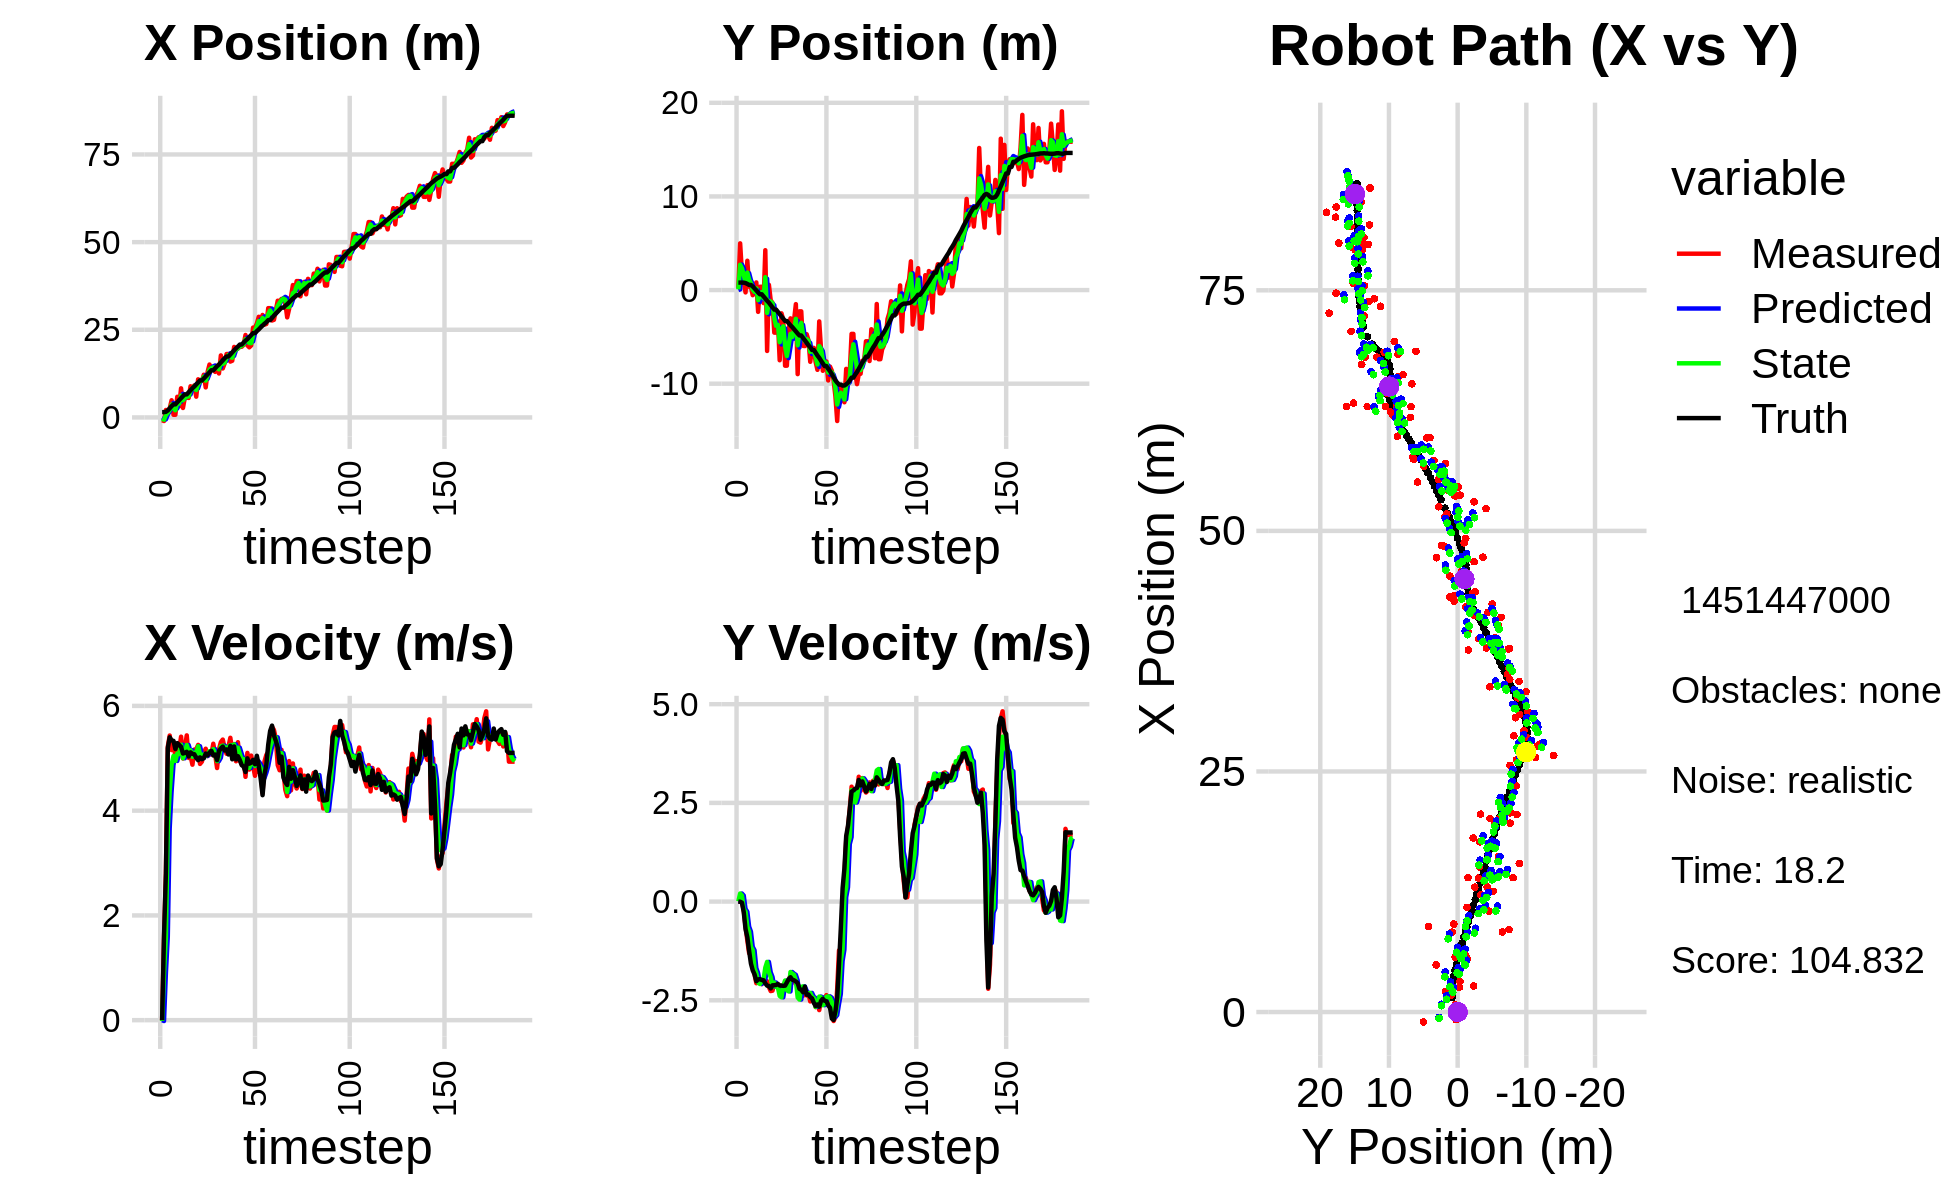

The table this chart was drawn from, first rows:
0.000000000000000000e+00, 0.000000000000000000e+00, 0.000000000000000000e+00, -0.000000000000000000e+00, 0.000000000000000000e+00, 0.000000000000000000e+00, 0.000000000000000000e+00, 0.000000000000000000e+00, 0.000000000000000000e+00, 0.000000000000000000e+00, 0.000000000000000000e+00, 0.000000000000000000e+00, 1.514842509835898632e+00, 7.978019724119304046e-01, 0.000000000000000000e+00, 0.000000000000000000e+00, 0.000000000000000000e+00, 9.263080573873594403e-05
-7.850255966850061551e-01, 2.253385789683031160e-01, 0.000000000000000000e+00, -0.000000000000000000e+00, 0.000000000000000000e+00, 0.000000000000000000e+00, 0.000000000000000000e+00, 0.000000000000000000e+00, -3.187558171291766107e-01, 7.409831299458959075e-02, -1.637758732595542138e-02, 6.765855113230697694e-03, 1.514842509835898632e+00, 7.978019724119304046e-01, 0.000000000000000000e+00, 0.000000000000000000e+00, 0.000000000000000000e+00, 9.263080573873594403e-05
-1.021902084894420693e+00, 4.988630295066437625e+00, 1.549999901536290858e+00, -3.967593375051889446e-04, -3.203935758617721397e-01, 7.477489850591266529e-02, -1.637758732595542138e-02, 6.765855113230697694e-03, -6.446648549874534062e-01, 2.703834712485424951e+00, 9.026112185041390568e-01, 2.048623105701132541e-01, 1.514842509835898632e+00, 7.978019724119304046e-01, 1.600000000000000089e+00, -3.000000000000000062e-03, 1.600000023841857910e+00, 2.559737768024206161e-04
2.135525643394372786e+00, 1.786181964002028666e+00, 2.796943357609441794e+00, -1.778960974645754992e-02, -5.544037331370395005e-01, 2.724320943542436257e+00, 9.026112185041390568e-01, 2.048623105701132541e-01, 6.563967109415873580e-01, 2.334475719149740502e+00, 1.597144483677992888e+00, 1.539713347556559697e-01, 1.611297130077484097e+00, 7.975801001409197344e-01, 2.799999999999999822e+00, -2.800000000000000058e-02, 2.799999952316284180e+00, 6.360289640724658966e-03
1.777728229618843248e+00, 9.003304184141276423e-01, 5.223490403538782800e+00, -2.171030153099815230e-01, 8.161111593093866023e-01, 2.349872852625306319e+00, 1.597144483677992888e+00, 1.539713347556559697e-01, 1.329812289611611353e+00, 1.620686583231770950e+00, 3.661040732136077835e+00, -1.865055014745316819e-01, 1.990954875338026175e+00, 7.899000513738415608e-01, 5.192999999999999616e+00, -2.660000000000000142e-01, 5.199999809265136719e+00, 4.153891652822494507e-02
2.580104302229102142e+00, -2.477154855808434697e-01, 5.435240264698851576e+00, -6.245049189219319397e-01, 1.695916362825219181e+00, 1.602036033084317745e+00, 3.661040732136077835e+00, -1.865055014745316819e-01, 2.132342219278444695e+00, 7.760339470032956433e-01, 4.366249510501857500e+00, -2.566041692829167942e-01, 2.603156566325884214e+00, 7.464565512690165550e-01, 5.400999999999999801e+00, -6.959999999999999520e-01, 5.445000171661376953e+00, 1.143975704908370972e-01
4.897709846390392308e+00, 3.130141540090360941e+00, 5.157144683230245441e+00, -9.883617531313889648e-01, 2.568967170328630534e+00, 7.503735300750039583e-01, 4.366249510501857500e+00, -2.566041692829167942e-01, 3.663408099534870566e+00, 1.869191838876678169e+00, 4.875994876840647585e+00, -6.340290240469730332e-01, 3.219790935265268939e+00, 6.548469503585503393e-01, 5.341999999999999638e+00, -9.020000000000000240e-01, 5.418000221252441406e+00, 1.893530339002609253e-01
7.690112591369406836e-01, 3.539107578073854565e-01, 5.307078948370406835e+00, -1.308460894146761477e+00, 4.151007587218935591e+00, 1.805788936471980799e+00, 4.875994876840647585e+00, -6.340290240469730332e-01, 2.643043851261904109e+00, 1.129425322447918933e+00, 5.044575988659096843e+00, -7.601602097079329656e-01, 3.730128764828727572e+00, 5.463868221286136695e-01, 5.333000000000000185e+00, -1.250000000000000000e+00, 5.477000236511230469e+00, 2.417290806770324707e-01
7.690112591369406836e-01, 3.539107578073854565e-01, 5.023568412499608726e+00, -1.238561340574180880e+00, 3.147501450127813794e+00, 1.053409301477125748e+00, 5.044575988659096843e+00, -7.601602097079329656e-01, 2.055355816597054464e+00, 7.172306875143277249e-01, 4.949324317614729907e+00, -1.145353584568986838e+00, 3.730128764828727572e+00, 5.463868221286136695e-01, 5.176999999999999602e+00, -1.570999999999999952e+00, 5.409999847412109375e+00, 2.417290806770324707e-01
5.893494963386941343e+00, -5.466577871286010248e-01, 5.234432092461531738e+00, -1.638885942969133813e+00, 2.550288248358527632e+00, 6.026953290574290634e-01, 4.949324317614729907e+00, -1.145353584568986838e+00, 4.070589740444848559e+00, 5.692448690483031815e-02, 5.091238872505249979e+00, -1.231175435373978777e+00, 4.331149577743049761e+00, 3.804523487331407106e-01, 5.290000000000000036e+00, -1.741999999999999993e+00, 5.568999767303466797e+00, 3.034288287162780762e-01
3.172955751441028038e+00, -3.256512138171488435e-01, 5.163922277563505858e+00, -1.843147724958833278e+00, 4.579713627695373823e+00, -6.619305663256756789e-02, 5.091238872505249979e+00, -1.231175435373978777e+00, 3.939034340412011836e+00, -1.944436670299264924e-01, 5.081318808331411141e+00, -1.686057327701343311e+00, 4.938491344217885270e+00, 1.786157032018023394e-01, 5.254999999999999893e+00, -1.842999999999999972e+00, 5.568999767303466797e+00, 3.428332507610321045e-01
8.303463696849286535e+00, 8.146978164947717982e-01, 5.412646942048329635e+00, -2.067290691876364495e+00, 4.447166221245153039e+00, -3.630493998000608458e-01, 5.081318808331411141e+00, -1.686057327701343311e+00, 6.208371941062422295e+00, 1.773274056040328728e-01, 5.258990416152941272e+00, -1.811339701181916118e+00, 5.503318309716991763e+00, -2.958439418986713934e-02, 5.217999999999999972e+00, -2.016000000000000014e+00, 5.592999935150146484e+00, 3.648386001586914062e-01
2.702208280130011353e+00, -2.325406716250653982e+00, 4.996893124781346174e+00, -1.944762961593642814e+00, 6.734270982677716511e+00, -3.806564514158755630e-03, 5.258990416152941272e+00, -1.811339701181916118e+00, 4.894899932983248547e+00, -1.078089846888716785e+00, 5.000883656532327137e+00, -2.051972074589802464e+00, 6.098014354453820118e+00, -2.594358188401802989e-01, 5.091000000000000192e+00, -1.971000000000000085e+00, 5.459000110626220703e+00, 3.711566627025604248e-01
5.700634121792825582e+00, 3.511216184260059769e-01, 5.200590144519726898e+00, -2.000261594467381165e+00, 5.394988298636481439e+00, -1.283287054347697076e+00, 5.000883656532327137e+00, -2.051972074589802464e+00, 5.539154000138194256e+00, -5.135506447168118882e-01, 5.093830478159670605e+00, -2.087533842576574816e+00, 6.585559367480036563e+00, -4.481593821149832957e-01, 5.105000000000000426e+00, -1.965000000000000080e+00, 5.469999790191650391e+00, 3.671796321868896484e-01
5.700634121792825582e+00, 3.511216184260059769e-01, 5.437659574252811545e+00, -2.091443722329749733e+00, 6.048537047954161139e+00, -7.223040289744693254e-01, 5.093830478159670605e+00, -2.087533842576574816e+00, 5.896789687813769554e+00, -2.272891713220846488e-01, 5.254509016998695436e+00, -2.023342631755577603e+00, 6.585559367480036563e+00, -4.481593821149832957e-01, 5.123999999999999666e+00, -1.985000000000000098e+00, 5.494999885559082031e+00, 3.729167878627777100e-01
5.556308149824392473e+00, -1.391383455081661502e+00, 5.007431265089469008e+00, -1.959020052608147822e+00, 6.422240589513639186e+00, -4.296234344976423980e-01, 5.254509016998695436e+00, -2.023342631755577603e+00, 6.021239302884344724e+00, -8.802240825520404321e-01, 5.131279842507504796e+00, -1.979930540494201141e+00, 7.172772883742434935e+00, -6.754557345486457143e-01, 5.033999999999999808e+00, -1.991999999999999993e+00, 5.414000034332275391e+00, 3.729167878627777100e-01
8.890133141835857344e+00, 4.256639434388683085e+00, 5.045528140639032877e+00, -2.014977849848762936e+00, 6.534367287135094848e+00, -1.078217136601460568e+00, 5.131279842507504796e+00, -1.979930540494201141e+00, 7.602277498580215287e+00, 1.379056073900378321e+00, 5.154012395695086290e+00, -1.672099641339206855e+00, 7.752252101291546182e+00, -9.043736908106301264e-01, 5.113000000000000433e+00, -2.072000000000000064e+00, 5.517000198364257812e+00, 3.799538016319274902e-01
8.314522928923627987e+00, -6.503400371351832021e+00, 4.877853411006344508e+00, -2.015894047850622872e+00, 8.117678738149724182e+00, 1.211846109766457680e+00, 5.154012395695086290e+00, -1.672099641339206855e+00, 8.200732835065375426e+00, -2.438179301390768217e+00, 5.029895166844424281e+00, -1.527437613583534359e+00, 8.337838649120422829e+00, -1.141319797683327586e+00, 5.084999999999999964e+00, -2.129000000000000004e+00, 5.513000011444091797e+00, 3.918975591659545898e-01
9.141446381855852010e+00, 5.583048604438637375e-01, 5.167073192755514022e+00, -2.164199914651883105e+00, 8.703722351749817676e+00, -2.590923062749121542e+00, 5.029895166844424281e+00, -1.527437613583534359e+00, 8.904947090382115960e+00, -1.143285022475827528e+00, 5.108331078141721271e+00, -1.788629894197941272e+00, 8.824897288627791880e+00, -1.344473169523935585e+00, 5.076999999999999957e+00, -2.140000000000000124e+00, 5.510000228881835938e+00, 3.966453075408935547e-01
5.920520544039869826e+00, -1.078111991662029645e+00, 5.173345353215442977e+00, -2.266362544857592809e+00, 9.415780198196287643e+00, -1.322148011895621700e+00, 5.108331078141721271e+00, -1.788629894197941272e+00, 7.822565620794323493e+00, -1.225437301258646361e+00, 5.084252335624597663e+00, -1.908756298370069215e+00, 9.406333446468151394e+00, -1.592577025719382755e+00, 5.009000000000000341e+00, -2.200000000000000178e+00, 5.471000194549560547e+00, 4.129009544849395752e-01
1.087137490501841341e+01, -1.372205571634465882e+00, 5.255836534703691498e+00, -2.257117613299408632e+00, 8.330990854356782549e+00, -1.416312931095653260e+00, 5.084252335624597663e+00, -1.908756298370069215e+00, 9.487335780702746746e+00, -1.396870433621943963e+00, 5.230874370953648267e+00, -2.156495094488430020e+00, 9.980742930840472482e+00, -1.843500898032097490e+00, 4.964000000000000412e+00, -2.120999999999999996e+00, 5.397999763488769531e+00, 4.056335687637329102e-01
1.049191387306778900e+01, -4.545419261528829580e+00, 4.892202395769684742e+00, -2.069709537803837929e+00, 1.001042321779811139e+01, -1.612519943070787054e+00, 5.230874370953648267e+00, -2.156495094488430020e+00, 1.022194742443601001e+01, -2.993264120967894293e+00, 5.081179780899541143e+00, -2.050022303299180226e+00, 1.055359792686681963e+01, -2.086891935063402315e+00, 5.017000000000000348e+00, -2.119000000000000217e+00, 5.446000099182128906e+00, 4.002287983894348145e-01
1.049191387306778900e+01, -4.545419261528829580e+00, 4.936409354770912472e+00, -2.088411863930259127e+00, 1.073006540252596430e+01, -3.198266351297812449e+00, 5.081179780899541143e+00, -2.050022303299180226e+00, 1.061919114840068623e+01, -3.818142167655884212e+00, 5.005520621647768564e+00, -2.161746257413211136e+00, 1.055359792686681963e+01, -2.086891935063402315e+00, 4.982999999999999652e+00, -2.112000000000000099e+00, 5.412000179290771484e+00, 4.002287983894348145e-01
1.217875862057622527e+01, -3.352780506812459205e+00, 5.113263055133939083e+00, -2.147709703687851857e+00, 1.111974321056546344e+01, -4.034316793397205281e+00, 5.005520621647768564e+00, -2.161746257413211136e+00, 1.160532705982558888e+01, -3.712028515350978886e+00, 5.074417785331385211e+00, -2.178409075232934367e+00, 1.112686872481541478e+01, -2.329670475017151521e+00, 5.003000000000000114e+00, -2.084000000000000075e+00, 5.420000076293945312e+00, 3.976511359214782715e-01
8.573493480030634828e+00, -7.494225785931161177e+00, 5.182670572516961727e+00, -2.163188319983723851e+00, 1.211276883835872731e+01, -3.929869422874272544e+00, 5.074417785331385211e+00, -2.178409075232934367e+00, 1.050763089401344352e+01, -5.569541404195105905e+00, 5.044397458580731630e+00, -2.390038418302338208e+00, 1.170100736586397261e+01, -2.569347666123544816e+00, 5.091000000000000192e+00, -2.125999999999999890e+00, 5.517000198364257812e+00, 3.954062163829803467e-01
1.297850030640217867e+01, -2.486415938124988401e+00, 5.042624425833213131e+00, -2.124788044941841925e+00, 1.101207063987151713e+01, -5.808545246025339281e+00, 5.044397458580731630e+00, -2.390038418302338208e+00, 1.190869803624103085e+01, -4.229352677574394370e+00, 5.079284793247889951e+00, -2.424782498756966387e+00, 1.228504133226121198e+01, -2.813834712757634637e+00, 5.057000000000000384e+00, -2.129000000000000004e+00, 5.486999988555908203e+00, 3.987881839275360107e-01
1.509024786948501529e+01, -3.166182399379689372e+00, 5.071776617876169624e+00, -2.122519147694126751e+00, 1.241662651556582020e+01, -4.471830927450090698e+00, 5.079284793247889951e+00, -2.424782498756966387e+00, 1.363091953896181607e+01, -3.870854241695745213e+00, 5.136111028638012499e+00, -2.125851595496752289e+00, 1.286777639359170600e+01, -3.058887766025030430e+00, 5.108999999999999986e+00, -2.133999999999999897e+00, 5.537000179290771484e+00, 3.963489830493927002e-01
1.396412575195157046e+01, -8.077088402167394321e+00, 5.077534369163795525e+00, -2.087760095613936606e+00, 1.414453064182561803e+01, -4.083439401245420264e+00, 5.136111028638012499e+00, -2.125851595496752289e+00, 1.406093018209822532e+01, -5.967637801248030449e+00, 5.105168115006787133e+00, -1.999735729145291296e+00, 1.345679235461026302e+01, -3.303750083856373809e+00, 5.142000000000000348e+00, -2.129000000000000004e+00, 5.565999984741210938e+00, 3.901035487651824951e-01
1.396412575195157046e+01, -8.077088402167394321e+00, 5.278231098268147292e+00, -2.170281766937120604e+00, 1.457144699359890438e+01, -6.167611374162559557e+00, 5.105168115006787133e+00, -1.999735729145291296e+00, 1.429894187254977744e+01, -7.046102762035010514e+00, 5.174590166909132094e+00, -2.241649188965705530e+00, 1.345679235461026302e+01, -3.303750083856373809e+00, 5.054000000000000270e+00, -2.048000000000000043e+00, 5.453000068664550781e+00, 3.901035487651824951e-01
1.300170350052204427e+01, -4.291519091084404103e+00, 5.070416536711401356e+00, -2.017355380069277171e+00, 1.481640088924068976e+01, -7.270267680931580934e+00, 5.174590166909132094e+00, -2.241649188965705530e+00, 1.398695351718585833e+01, -5.854524487007763511e+00, 5.090742684069084589e+00, -2.276036100735853385e+00, 1.404073858245203255e+01, -3.541879222234195268e+00, 5.072000000000000064e+00, -1.965000000000000080e+00, 5.439000129699707031e+00, 3.786669075489044189e-01
1.391143560404642265e+01, -3.022503957700512611e+00, 4.814138144218631510e+00, -1.857329360579912159e+00, 1.449602778559276750e+01, -6.082128097081349161e+00, 5.090742684069084589e+00, -2.276036100735853385e+00, 1.422480993906817481e+01, -4.674411572016857974e+00, 4.945831233274953220e+00, -1.783794218117712438e+00, 1.462259817066029299e+01, -3.769311473196961249e+00, 4.964999999999999858e+00, -1.915999999999999925e+00, 5.322000026702880859e+00, 3.682116866111755371e-01
1.254297637922000419e+01, -5.169625089524450878e+00, 5.173409929417604580e+00, -1.995709284515958748e+00, 1.471939306239567102e+01, -4.852790993828628885e+00, 4.945831233274953220e+00, -1.783794218117712438e+00, 1.373288270347014262e+01, -5.011059653094266153e+00, 5.010991756520788876e+00, -1.824551710934242177e+00, 1.509716749166739014e+01, -3.952384041255525560e+00, 5.139000000000000234e+00, -1.979000000000000092e+00, 5.506999969482421875e+00, 3.681730329990386963e-01
1.768925952849671646e+01, -3.205211327254172904e+00, 5.309197814716935859e+00, -2.038230915431693102e+00, 1.423398187912222213e+01, -5.193514824187690060e+00, 5.010991756520788876e+00, -1.824551710934242177e+00, 1.581063298887476165e+01, -4.279211871268192802e+00, 5.227484444909218375e+00, -1.854068320543837967e+00, 1.568846654864132972e+01, -4.179910228097406311e+00, 5.187000000000000277e+00, -1.993999999999999995e+00, 5.557000160217285156e+00, 3.665553927421569824e-01
1.397487211212097158e+01, -1.504630849040945684e+00, 5.357638832738381929e+00, -2.079355101266540995e+00, 1.633338143336568393e+01, -4.464618703322576820e+00, 5.227484444909218375e+00, -1.854068320543837967e+00, 1.526187787082909786e+01, -3.075976569276353878e+00, 5.242552274021514691e+00, -1.994100383815935684e+00, 1.628605413374899058e+01, -4.410071419094070855e+00, 5.224000000000000199e+00, -2.023000000000000131e+00, 5.602000236511230469e+00, 3.702148497104644775e-01
1.544263446309905419e+01, -8.977208183037513223e+00, 5.192574828190508640e+00, -2.102278122303085972e+00, 1.578613309823125022e+01, -3.275386607657947646e+00, 5.242552274021514691e+00, -1.994100383815935684e+00, 1.562894267953418037e+01, -5.897972346846886538e+00, 5.211430700882698552e+00, -2.428015158215113711e+00, 1.688122129432504792e+01, -4.644705340990778808e+00, 5.150000000000000355e+00, -2.065999999999999837e+00, 5.548999786376953125e+00, 3.846910297870635986e-01
1.808092361634132672e+01, -2.272991225534610749e+00, 5.086616013756182220e+00, -2.174709692372282177e+00, 1.615008574962245191e+01, -6.140773862668398309e+00, 5.211430700882698552e+00, -2.428015158215113711e+00, 1.702674709456205449e+01, -4.303818442718305270e+00, 5.190779790359667523e+00, -2.481650371273181221e+00, 1.737633275976418545e+01, -4.849412486445477732e+00, 5.169999999999999929e+00, -2.209000000000000075e+00, 5.622000217437744141e+00, 4.040164053440093994e-01
1.808092361634132672e+01, -2.272991225534610749e+00, 5.223620104670243514e+00, -2.233283825666343425e+00, 1.754582507359802079e+01, -4.551983479845623570e+00, 5.190779790359667523e+00, -2.481650371273181221e+00, 1.778981917024607995e+01, -3.503575559579022336e+00, 5.217696874328143331e+00, -2.160669653366966259e+00, 1.737633275976418545e+01, -4.849412486445477732e+00, 5.073000000000000398e+00, -2.234999999999999876e+00, 5.544000148773193359e+00, 4.040164053440093994e-01
1.593471002552887228e+01, -5.958077654634086784e+00, 5.391653293954268733e+00, -2.388447575978779103e+00, 1.831158885767889544e+01, -3.719642524915718784e+00, 5.217696874328143331e+00, -2.160669653366966259e+00, 1.723300299602596652e+01, -4.786100774114879108e+00, 5.252435898245211732e+00, -2.148798541257611383e+00, 1.796288061077981268e+01, -5.105789707149652301e+00, 5.237000000000000099e+00, -2.295999999999999819e+00, 5.717999935150146484e+00, 4.170089960098266602e-01
1.616920495037082972e+01, -5.982449398182473566e+00, 5.138011389517186167e+00, -2.212164872868590315e+00, 1.775824658585048610e+01, -5.000980628240640158e+00, 5.252435898245211732e+00, -2.148798541257611383e+00, 1.703320937287032422e+01, -5.452444626787960935e+00, 5.164699995759586493e+00, -2.255675126889096660e+00, 1.856218099596213023e+01, -5.368719146937844577e+00, 4.980999999999999872e+00, -2.153000000000000025e+00, 5.426000118255615234e+00, 4.065611660480499268e-01
2.010870397076851646e+01, -4.715174601911401808e+00, 5.271625369640118741e+00, -2.380046435570094321e+00, 1.754967937244628118e+01, -5.678012139476870779e+00, 5.164699995759586493e+00, -2.255675126889096660e+00, 1.871728524693979878e+01, -5.228391925192648948e+00, 5.267042452635410044e+00, -2.313291588544322153e+00, 1.914457654928660091e+01, -5.621491477347007049e+00, 5.225999999999999979e+00, -2.358999999999999986e+00, 5.734000205993652344e+00, 4.240860641002655029e-01
1.944626995920352996e+01, -5.351010367740259177e+00, 4.943542092699202861e+00, -2.336753061089937855e+00, 1.924398949220334032e+01, -5.459721084047081341e+00, 5.267042452635410044e+00, -2.313291588544322153e+00, 1.932923620330410586e+01, -5.409741819726711753e+00, 5.117361939365856038e+00, -2.323377578974777258e+00, 1.973095083247054049e+01, -5.892902420425227383e+00, 4.977999999999999758e+00, -2.353000000000000203e+00, 5.506000041961669922e+00, 4.415602684020996094e-01
1.962478297946253392e+01, -7.660448715665584274e+00, 5.307247245563661231e+00, -2.528985937537866935e+00, 1.984097239724069084e+01, -5.642079577624189213e+00, 5.117361939365856038e+00, -2.323377578974777258e+00, 1.974671039938802153e+01, -6.603719515006714502e+00, 5.203051926609017386e+00, -2.312724014915946924e+00, 2.021041059492650405e+01, -6.119818255683375341e+00, 5.040000000000000036e+00, -2.418000000000000149e+00, 5.590000152587890625e+00, 4.446841776371002197e-01
2.016379421907734582e+01, -6.177131891974173783e+00, 4.958288576966728201e+00, -2.504675124714458079e+00, 2.026701559204892433e+01, -6.834991916498308839e+00, 5.203051926609017386e+00, -2.312724014915946924e+00, 2.021492519489061834e+01, -6.532585632133878661e+00, 5.084515630156804633e+00, -2.409705475239300121e+00, 2.078531789745692038e+01, -6.399701163791691627e+00, 4.966000000000000192e+00, -2.451000000000000068e+00, 5.538000106811523438e+00, 4.677584171295166016e-01
2.016379421907734582e+01, -6.177131891974173783e+00, 4.891345154996320943e+00, -2.470858713836026510e+00, 2.072337675790629774e+01, -6.773556179657808762e+00, 5.084515630156804633e+00, -2.409705475239300121e+00, 2.046440027111693283e+01, -6.494389472581772793e+00, 4.981472725475565966e+00, -2.441643687231400683e+00, 2.078531789745692038e+01, -6.399701163791691627e+00, 4.868999999999999773e+00, -2.564999999999999947e+00, 5.502999782562255859e+00, 4.677584171295166016e-01
2.070072323042393592e+01, -7.684791909135437749e+00, 5.004520559209951536e+00, -2.673770287113428790e+00, 2.096254754366448836e+01, -6.738553841304913306e+00, 4.981472725475565966e+00, -2.441643687231400683e+00, 2.084392541975521240e+01, -7.173951462522925482e+00, 4.987009363526824224e+00, -2.667708366397252728e+00, 2.134768056835838479e+01, -6.691406772906825395e+00, 4.841999999999999638e+00, -2.645000000000000018e+00, 5.517000198364257812e+00, 4.906870722770690918e-01
2.351468276932476087e+01, -8.519303367552401696e+00, 4.646212821172029273e+00, -2.558343481288749999e+00, 2.134262635610789616e+01, -7.440722299162651154e+00, 4.987009363526824224e+00, -2.667708366397252728e+00, 2.232397184372943855e+01, -7.945621553179118557e+00, 4.869542326010547484e+00, -2.610240246126488195e+00, 2.190280866561899131e+01, -6.992166565233377540e+00, 4.738999999999999879e+00, -2.605999999999999872e+00, 5.407999992370605469e+00, 5.033266544342041016e-01
2.056290590709525290e+01, -3.347777889405208374e+00, 5.102885598368432696e+00, -2.748485876657184246e+00, 2.281092607633049241e+01, -8.206645577791768176e+00, 4.869542326010547484e+00, -2.610240246126488195e+00, 2.179313164757913057e+01, -5.972031471445960804e+00, 4.934009912757467475e+00, -2.406214382198866630e+00, 2.235655736884801925e+01, -7.240564391609257910e+00, 4.998999999999999666e+00, -2.661000000000000032e+00, 5.663000106811523438e+00, 4.940595924854278564e-01
1.999827837929463570e+01, -6.330983684342975870e+00, 4.785177354129612759e+00, -2.493770779660396286e+00, 2.228653263885487590e+01, -6.212652909665847822e+00, 4.934009912757467475e+00, -2.406214382198866630e+00, 2.124170043326917323e+01, -6.272127269342661293e+00, 4.816609772736736517e+00, -2.423419993666831473e+00, 2.292898034984456501e+01, -7.544609114847775189e+00, 4.897000000000000242e+00, -2.515000000000000124e+00, 5.505000114440917969e+00, 4.804200828075408936e-01
2.053022885274556231e+01, -8.620360241598884699e+00, 5.051534994178997096e+00, -2.519527532543620829e+00, 2.172336141054284653e+01, -6.514469268709344618e+00, 4.816609772736736517e+00, -2.423419993666831473e+00, 2.118550082171273274e+01, -7.483107657701999038e+00, 4.903640978918001991e+00, -2.624074714523774610e+00, 2.349179315500941101e+01, -7.832192466854737134e+00, 4.915000000000000036e+00, -2.462000000000000188e+00, 5.497000217437744141e+00, 4.626589119434356689e-01
2.562543809369404713e+01, -7.627210871590120789e+00, 4.854149070825497958e+00, -2.464623757210043564e+00, 2.167586491960453188e+01, -7.745515129154376233e+00, 4.903640978918001991e+00, -2.624074714523774610e+00, 2.347252358613770440e+01, -7.683105011348242641e+00, 4.960939408783462845e+00, -2.589890079165288572e+00, 2.406127214406041404e+01, -8.117749260191493121e+00, 4.969999999999999751e+00, -2.511000000000000121e+00, 5.567999839782714844e+00, 4.698168337345123291e-01
2.562543809369404713e+01, -7.627210871590120789e+00, 4.666010692598211662e+00, -2.369099225545200582e+00, 2.396861752701605042e+01, -7.942094019264771099e+00, 4.960939408783462845e+00, -2.589890079165288572e+00, 2.471619141662966257e+01, -7.797086101149965920e+00, 4.854933457697480748e+00, -2.411410597767291275e+00, 2.406127214406041404e+01, -8.117749260191493121e+00, 4.886999999999999567e+00, -2.524000000000000021e+00, 5.500999927520751953e+00, 4.698168337345123291e-01
2.679558515513410555e+01, -9.654054807069108790e+00, 4.966680633207950279e+00, -2.565187165422770921e+00, 2.520168476239940958e+01, -8.038227160926695092e+00, 4.854933457697480748e+00, -2.411410597767291275e+00, 2.592956791599736732e+01, -8.807644545817854720e+00, 4.940637833141380497e+00, -2.400324012686400277e+00, 2.462584352470368287e+01, -8.407322929104193321e+00, 5.048000000000000043e+00, -2.629999999999999893e+00, 5.691999912261962891e+00, 4.767438769340515137e-01
2.871101784697427561e+01, -8.176125155319164506e+00, 4.737865636882653497e+00, -2.521372505683058485e+00, 2.642363169931150679e+01, -9.047676947086495503e+00, 4.940637833141380497e+00, -2.400324012686400277e+00, 2.746009790664543360e+01, -8.646927266822565628e+00, 4.891374943770021133e+00, -2.432959686095990559e+00, 2.510963106117344168e+01, -8.659718559712253239e+00, 4.860000000000000320e+00, -2.689999999999999947e+00, 5.554999828338623047e+00, 4.890548884868621826e-01
2.623225426680626526e+01, -8.608644560360231068e+00, 4.816442337721725586e+00, -2.835278949804093784e+00, 2.794923540102243464e+01, -8.890223235432165083e+00, 4.891374943770021133e+00, -2.432959686095990559e+00, 2.716615673559960342e+01, -8.773739273150287232e+00, 4.820601139929274304e+00, -2.536229727769399034e+00, 2.567107439046324657e+01, -8.969086693093313301e+00, 4.610999999999999766e+00, -2.963999999999999968e+00, 5.481999874114990234e+00, 5.320444703102111816e-01
2.922694039325487836e+01, -9.662861303500308807e+00, 4.334682820871227804e+00, -3.025279898296042269e+00, 2.764821684959252934e+01, -9.027362245927227136e+00, 4.820601139929274304e+00, -2.536229727769399034e+00, 2.835621252254546221e+01, -9.320053441051790344e+00, 4.622225781992523430e+00, -2.927690576151962709e+00, 2.619842576965095660e+01, -9.303596542206017617e+00, 4.296000000000000263e+00, -2.998000000000000220e+00, 5.237999916076660156e+00, 6.093314290046691895e-01
2.645625519688937288e+01, -1.134735982255995346e+01, 4.937250439296022364e+00, -2.925692619617165757e+00, 2.881843510074471482e+01, -9.612822498666986348e+00, 4.622225781992523430e+00, -2.927690576151962709e+00, 2.775014073006975934e+01, -1.043191602700636267e+01, 4.723396829862381630e+00, -2.876334530171966275e+00, 2.670795106845482181e+01, -9.644406364771651141e+00, 4.689000000000000057e+00, -2.779999999999999805e+00, 5.451000213623046875e+00, 5.349422693252563477e-01
2.665439373253272493e+01, -1.398724465098973901e+01, 5.064733921743169276e+00, -2.202724832892448248e+00, 2.822248041305599742e+01, -1.071954948002355934e+01, 4.723396829862381630e+00, -2.876334530171966275e+00, 2.751623331371588677e+01, -1.222189075455090013e+01, 4.853312576142537971e+00, -2.595899108494793772e+00, 2.716732072765645967e+01, -9.887948081982202098e+00, 4.876999999999999780e+00, -2.435999999999999943e+00, 5.451000213623046875e+00, 4.102380275726318359e-01
3.117702317223258746e+01, -1.022782057608226403e+01, 5.118633776547201641e+00, -1.237069962477881813e+00, 2.800156457133013888e+01, -1.248148066540037959e+01, 4.853312576142537971e+00, -2.595899108494793772e+00, 2.945247510404041691e+01, -1.136141374783890790e+01, 5.044468696650283412e+00, -2.341118283133196698e+00, 2.775835466362626036e+01, -1.009554199972746424e+01, 5.264000000000000234e+00, -1.598000000000000087e+00, 5.500999927520751953e+00, 2.371326088905334473e-01
3.117702317223258746e+01, -1.022782057608226403e+01, 5.359693778110055540e+00, -1.295329275432565597e+00, 2.995692197370544463e+01, -1.159552557615222668e+01, 5.044468696650283412e+00, -2.341118283133196698e+00, 3.051885723984100451e+01, -1.096560947567502353e+01, 5.219280113805167431e+00, -1.503468582199356085e+00, 2.775835466362626036e+01, -1.009554199972746424e+01, 5.522999999999999687e+00, -6.810000000000000497e-01, 5.565000057220458984e+00, 2.371326088905334473e-01
2.764825874524180094e+01, -1.160393230649444263e+01, 5.599780150833599812e+00, -3.546603266035749935e-01, 3.104078525122152143e+01, -1.111595633389495852e+01, 5.219280113805167431e+00, -1.503468582199356085e+00, 2.950501150979406617e+01, -1.129930315742589286e+01, 5.330381561334094798e+00, -1.217856841755277753e+00, 2.838586854880296073e+01, -1.020042710117652440e+01, 5.623999999999999666e+00, 3.360000000000000209e-01, 5.633999824523925781e+00, 6.325020641088485718e-02
2.784060811993254347e+01, -1.198344950460646174e+01, 5.542125570229381459e+00, 6.825697028753171525e-01, 3.003804966592747405e+01, -1.142108884160142068e+01, 5.330381561334094798e+00, -1.217856841755277753e+00, 2.904263034586392322e+01, -1.167815120859746969e+01, 5.385818962307255653e+00, 1.139832923917336593e-01, 2.903132486294048675e+01, -1.019172482294887594e+01, 5.439000000000000057e+00, 8.349999999999999645e-01, 5.502999782562255859e+00, -1.225431635975837708e-01
... 127 more rows
